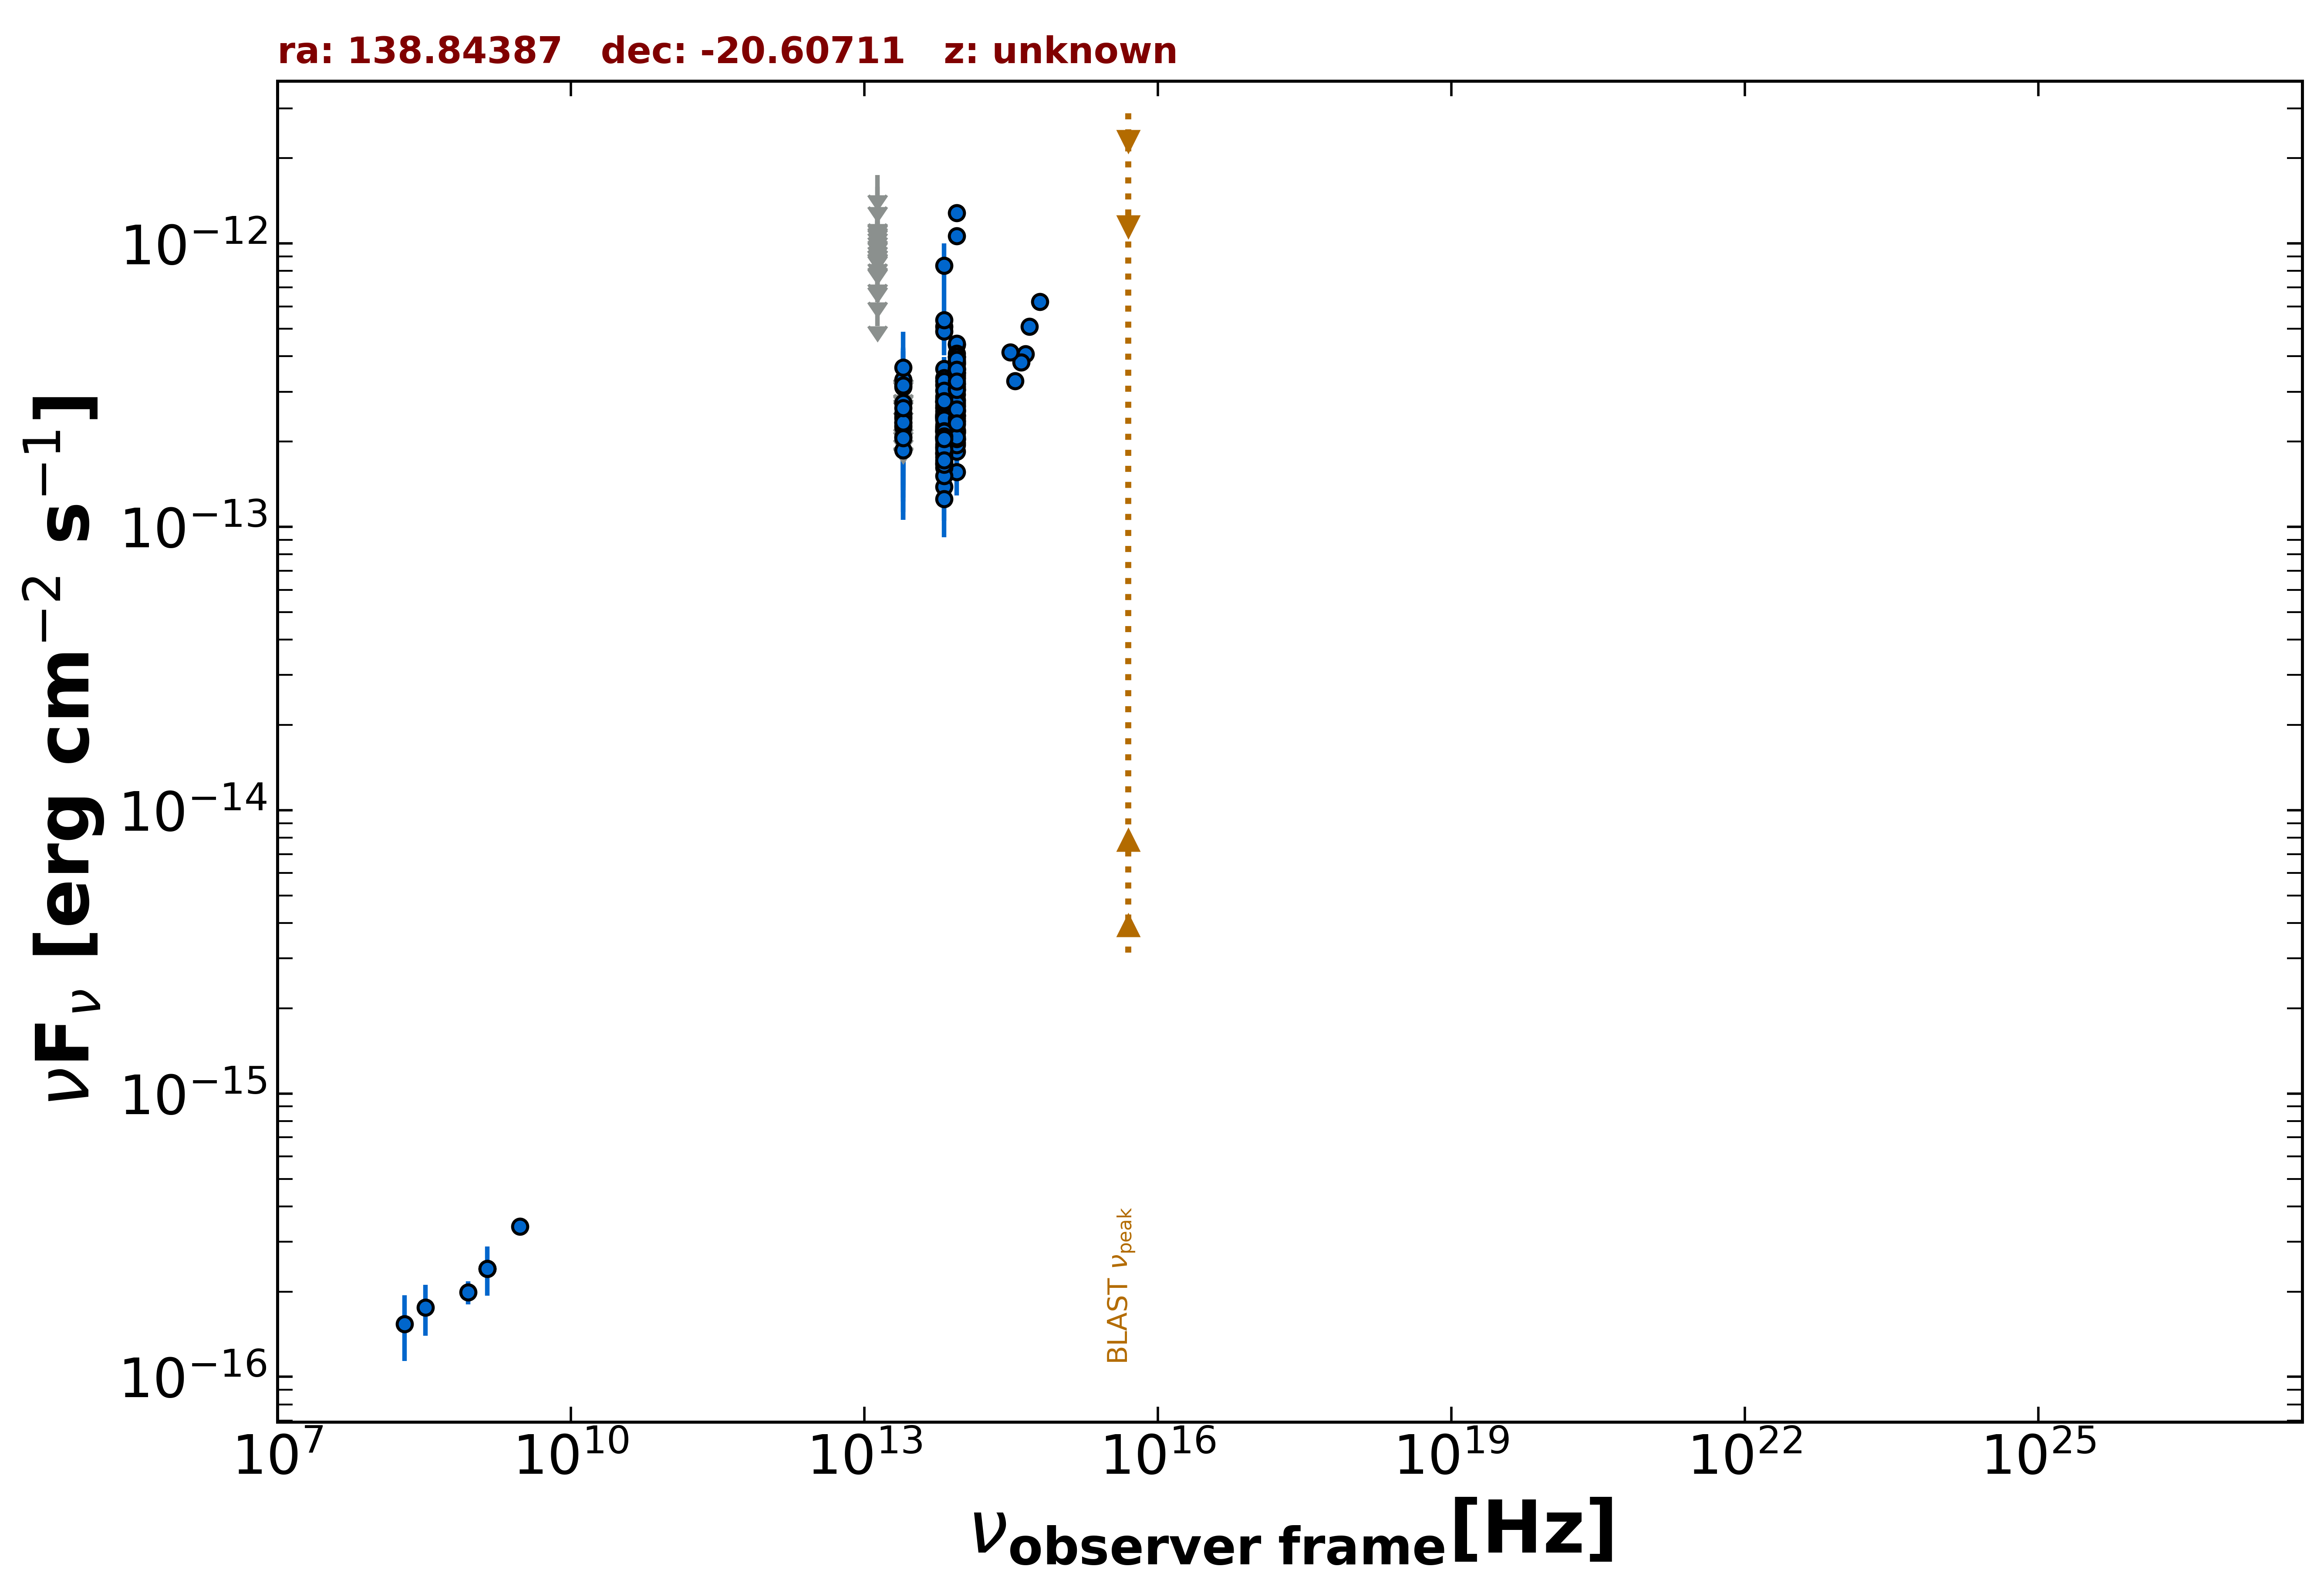

The table this chart was drawn from, first rows:
freq., flux, err_flux, MJD_start, MJD_end, flag, catalog, reference
1.400e+09, 2.408e-16, 9.800e-18, 55000, 55000, , NVSS, Condon et al. 1998  AJ  115  1693
8.870e+08, 1.987e-16, 1.860e-17, 55000, 55000, , RACS, Hale et al. 2021  PASA  38  e058
3.000e+09, 3.397e-16, 1.330e-17, 55000, 55000, , VLASSQL, Gordon et al. 2021  ApJS  255  30
8.817e+13, 2.168e-13, 2.500e-15, 55000, 55000, , UNWISE, Schlafly et al. 2019  ApJS  240  30
6.517e+13, 1.689e-13, 3.550e-15, 55000, 55000, , UNWISE, Schlafly et al. 2019  ApJS  240  30
8.817e+13, 3.043e-13, 1.095e-14, 55000, 55000, , WISE, Wright et al. 2010  AJ  140  1868
6.517e+13, 2.290e-13, 9.700e-15, 55000, 55000, , WISE, Wright et al. 2010  AJ  140  1868
2.498e+13, 1.862e-13, 3.540e-14, 55000, 55000, , WISE, Wright et al. 2010  AJ  140  1868
1.363e+13, 6.014e-13, 0.000e+00, 55000, 55000, UL, WISE, Wright et al. 2010  AJ  140  1868
8.817e+13, 2.198e-13, 2.475e-14, 56794, 56794, , NEOWISE, Mainzer et al. 2014  ApJ  792  30
6.517e+13, 1.919e-13, 3.735e-14, 56794, 56794, , NEOWISE, Mainzer et al. 2014  ApJ  792  30
8.817e+13, 2.554e-13, 2.640e-14, 58079, 58079, , NEOWISE, Mainzer et al. 2014  ApJ  792  30
6.517e+13, 2.066e-13, 4.075e-14, 58079, 58079, , NEOWISE, Mainzer et al. 2014  ApJ  792  30
8.817e+13, 2.368e-13, 3.370e-14, 55521, 55521, , WISEME, Wright et al. 2010  AJ  140  1868
6.517e+13, 1.386e-13, 3.340e-14, 55521, 55521, , WISEME, Wright et al. 2010  AJ  140  1868
8.817e+13, 2.154e-13, 2.825e-14, 55529, 55529, , WISEME, Wright et al. 2010  AJ  140  1868
6.517e+13, 2.179e-13, 3.570e-14, 55529, 55529, , WISEME, Wright et al. 2010  AJ  140  1868
8.817e+13, 3.204e-13, 2.955e-14, 55521, 55521, , WISEME, Wright et al. 2010  AJ  140  1868
6.517e+13, 2.193e-13, 3.450e-14, 55521, 55521, , WISEME, Wright et al. 2010  AJ  140  1868
8.817e+13, 3.330e-13, 4.895e-14, 55521, 55521, , WISEME, Wright et al. 2010  AJ  140  1868
6.517e+13, 2.769e-13, 3.245e-14, 55521, 55521, , WISEME, Wright et al. 2010  AJ  140  1868
8.817e+13, 4.410e-13, 2.640e-14, 55330, 55330, , WISEME, Wright et al. 2010  AJ  140  1868
6.517e+13, 2.683e-13, 3.745e-14, 55330, 55330, , WISEME, Wright et al. 2010  AJ  140  1868
2.498e+13, 2.284e-13, 1.155e-13, 55330, 55330, , WISEME, Wright et al. 2010  AJ  140  1868
1.363e+13, 9.853e-13, 4.850e-13, 55330, 55330, , WISEME, Wright et al. 2010  AJ  140  1868
8.817e+13, 3.455e-13, 2.645e-14, 55331, 55331, , WISEME, Wright et al. 2010  AJ  140  1868
6.517e+13, 1.955e-13, 4.265e-14, 55331, 55331, , WISEME, Wright et al. 2010  AJ  140  1868
2.498e+13, 2.542e-13, 0.000e+00, 55331, 55331, UL, WISEME, Wright et al. 2010  AJ  140  1868
1.363e+13, 1.313e-12, 0.000e+00, 55331, 55331, UL, WISEME, Wright et al. 2010  AJ  140  1868
8.817e+13, 4.394e-13, 2.550e-14, 55331, 55331, , WISEME, Wright et al. 2010  AJ  140  1868
6.517e+13, 3.610e-13, 3.660e-14, 55331, 55331, , WISEME, Wright et al. 2010  AJ  140  1868
2.498e+13, 2.986e-13, 0.000e+00, 55331, 55331, UL, WISEME, Wright et al. 2010  AJ  140  1868
1.363e+13, 1.368e-12, 0.000e+00, 55331, 55331, UL, WISEME, Wright et al. 2010  AJ  140  1868
8.817e+13, 4.435e-13, 2.575e-14, 55331, 55331, , WISEME, Wright et al. 2010  AJ  140  1868
6.517e+13, 2.567e-13, 3.440e-14, 55331, 55331, , WISEME, Wright et al. 2010  AJ  140  1868
2.498e+13, 3.247e-13, 0.000e+00, 55331, 55331, UL, WISEME, Wright et al. 2010  AJ  140  1868
1.363e+13, 1.089e-12, 3.861e-13, 55331, 55331, , WISEME, Wright et al. 2010  AJ  140  1868
8.817e+13, 3.967e-13, 2.705e-14, 55331, 55331, , WISEME, Wright et al. 2010  AJ  140  1868
6.517e+13, 2.771e-13, 3.605e-14, 55331, 55331, , WISEME, Wright et al. 2010  AJ  140  1868
2.498e+13, 2.327e-13, 9.780e-14, 55331, 55331, , WISEME, Wright et al. 2010  AJ  140  1868
1.363e+13, 7.317e-13, 0.000e+00, 55331, 55331, UL, WISEME, Wright et al. 2010  AJ  140  1868
8.817e+13, 4.086e-13, 2.675e-14, 55337, 55337, , WISEME, Wright et al. 2010  AJ  140  1868
6.517e+13, 3.359e-13, 3.660e-14, 55337, 55337, , WISEME, Wright et al. 2010  AJ  140  1868
2.498e+13, 2.247e-13, 1.019e-13, 55337, 55337, , WISEME, Wright et al. 2010  AJ  140  1868
1.363e+13, 8.248e-13, 0.000e+00, 55337, 55337, UL, WISEME, Wright et al. 2010  AJ  140  1868
8.817e+13, 3.813e-13, 2.640e-14, 55520, 55520, , WISEME, Wright et al. 2010  AJ  140  1868
6.517e+13, 2.486e-13, 3.305e-14, 55520, 55520, , WISEME, Wright et al. 2010  AJ  140  1868
8.817e+13, 3.364e-13, 2.820e-14, 55520, 55520, , WISEME, Wright et al. 2010  AJ  140  1868
6.517e+13, 2.217e-13, 3.425e-14, 55520, 55520, , WISEME, Wright et al. 2010  AJ  140  1868
8.817e+13, 2.297e-13, 3.245e-14, 55520, 55520, , WISEME, Wright et al. 2010  AJ  140  1868
6.517e+13, 5.103e-13, 4.045e-14, 55520, 55520, , WISEME, Wright et al. 2010  AJ  140  1868
8.817e+13, 2.568e-13, 2.650e-14, 55521, 55521, , WISEME, Wright et al. 2010  AJ  140  1868
6.517e+13, 2.022e-13, 3.615e-14, 55521, 55521, , WISEME, Wright et al. 2010  AJ  140  1868
8.817e+13, 3.503e-13, 2.490e-14, 55521, 55521, , WISEME, Wright et al. 2010  AJ  140  1868
6.517e+13, 2.050e-13, 3.625e-14, 55521, 55521, , WISEME, Wright et al. 2010  AJ  140  1868
8.817e+13, 1.981e-13, 2.910e-14, 55521, 55521, , WISEME, Wright et al. 2010  AJ  140  1868
6.517e+13, 2.513e-13, 3.485e-14, 55521, 55521, , WISEME, Wright et al. 2010  AJ  140  1868
8.817e+13, 3.838e-13, 2.580e-14, 55521, 55521, , WISEME, Wright et al. 2010  AJ  140  1868
6.517e+13, 1.809e-13, 3.655e-14, 55521, 55521, , WISEME, Wright et al. 2010  AJ  140  1868
8.817e+13, 3.516e-13, 2.820e-14, 55521, 55521, , WISEME, Wright et al. 2010  AJ  140  1868
... 138 more rows
